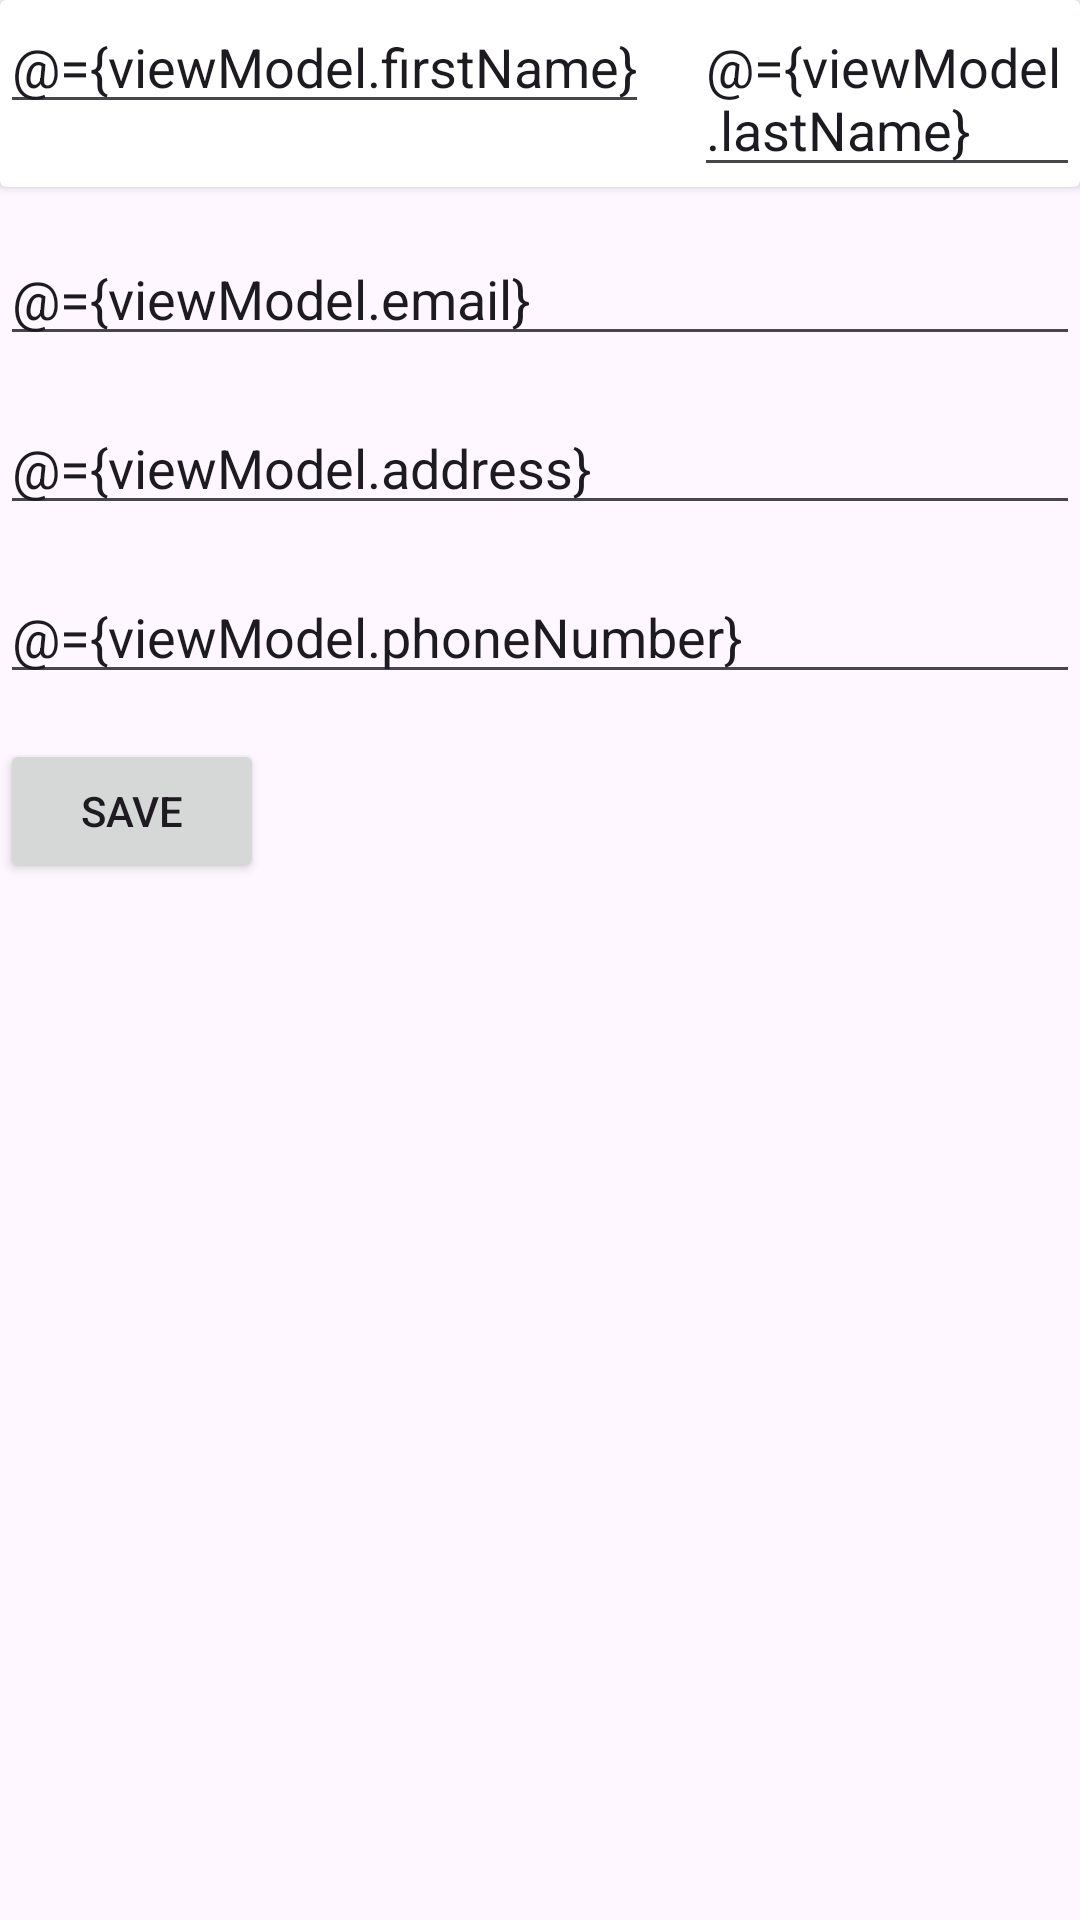

Android layout source for this screen:
<!-- AndroidManifest.xml: application theme Theme.WatchLuxury -->
<!-- res/layout/activity_edit_user.xml -->
<?xml version="1.0" encoding="utf-8"?>
<layout xmlns:android="http://schemas.android.com/apk/res/android"
    xmlns:bind="http://schemas.android.com/apk/res-auto"
    xmlns:tools="http://schemas.android.com/tools">

    <data>

        <variable
            name="viewModel"
            type="nhom9.watchluxury.viewmodel.EditUserViewModel" />
    </data>

    <LinearLayout
        android:layout_width="match_parent"
        android:layout_height="match_parent"
        android:orientation="vertical">

        <androidx.cardview.widget.CardView
            android:layout_width="match_parent"
            android:layout_height="wrap_content">

            <LinearLayout
                android:layout_width="wrap_content"
                android:layout_height="wrap_content">

                <EditText
                    android:layout_width="wrap_content"
                    android:layout_height="wrap_content"
                    android:hint="First name"
                    android:text="@={viewModel.firstName}"/>

                <Space
                    android:layout_width="15dp"
                    android:layout_height="match_parent" />

                <EditText
                    android:layout_width="wrap_content"
                    android:layout_height="wrap_content"
                    android:hint="Last name"
                    android:text="@={viewModel.lastName}"/>
            </LinearLayout>
        </androidx.cardview.widget.CardView>

        <Space
            android:layout_width="match_parent"
            android:layout_height="15dp" />

        <EditText
            android:layout_width="match_parent"
            android:layout_height="wrap_content"
            android:hint="Email"
            android:text="@={viewModel.email}"/>

        <Space
            android:layout_width="match_parent"
            android:layout_height="15dp" />

        <EditText
            android:layout_width="match_parent"
            android:layout_height="wrap_content"
            android:hint="Address"
            android:text="@={viewModel.address}"/>

        <Space
            android:layout_width="match_parent"
            android:layout_height="15dp" />

        <EditText
            android:layout_width="match_parent"
            android:layout_height="wrap_content"
            android:hint="Phone number"
            android:text="@={viewModel.phoneNumber}"/>

        <Space
            android:layout_width="match_parent"
            android:layout_height="15dp" />

        <Button
            android:layout_width="wrap_content"
            android:layout_height="wrap_content"
            android:text="Save"
            android:onClick="@{() -> viewModel.onSaveClicked()}"/>

    </LinearLayout>
</layout>
<!-- resources referenced by this layout -->
<resources>
  <style name="Theme.WatchLuxury" parent="Theme.Material3.DayNight.NoActionBar">
          
          <item name="colorPrimary">@color/purple_500</item>
          <item name="colorPrimaryVariant">@color/purple_700</item>
          <item name="colorOnPrimary">@color/white</item>
          
          <item name="colorSecondary">@color/teal_200</item>
          <item name="colorSecondaryVariant">@color/teal_700</item>
          <item name="colorOnSecondary">@color/black</item>
          
          <item name="android:statusBarColor">?attr/colorPrimaryVariant</item>
          <item name="android:windowTranslucentStatus">true</item>
          <item name="android:forceDarkAllowed" tools:targetApi="q">false</item>
          
          <item name="logoColor">#FF000000</item>
          <item name="logoOutlineColor">#00000000</item>
      </style>
  <color name="purple_500">#FF6200EE</color>
  <color name="purple_700">#FF3700B3</color>
  <color name="white">#FFFFFFFF</color>
  <color name="teal_200">#FF03DAC5</color>
  <color name="teal_700">#FF018786</color>
  <color name="black">#FF000000</color>
</resources>
